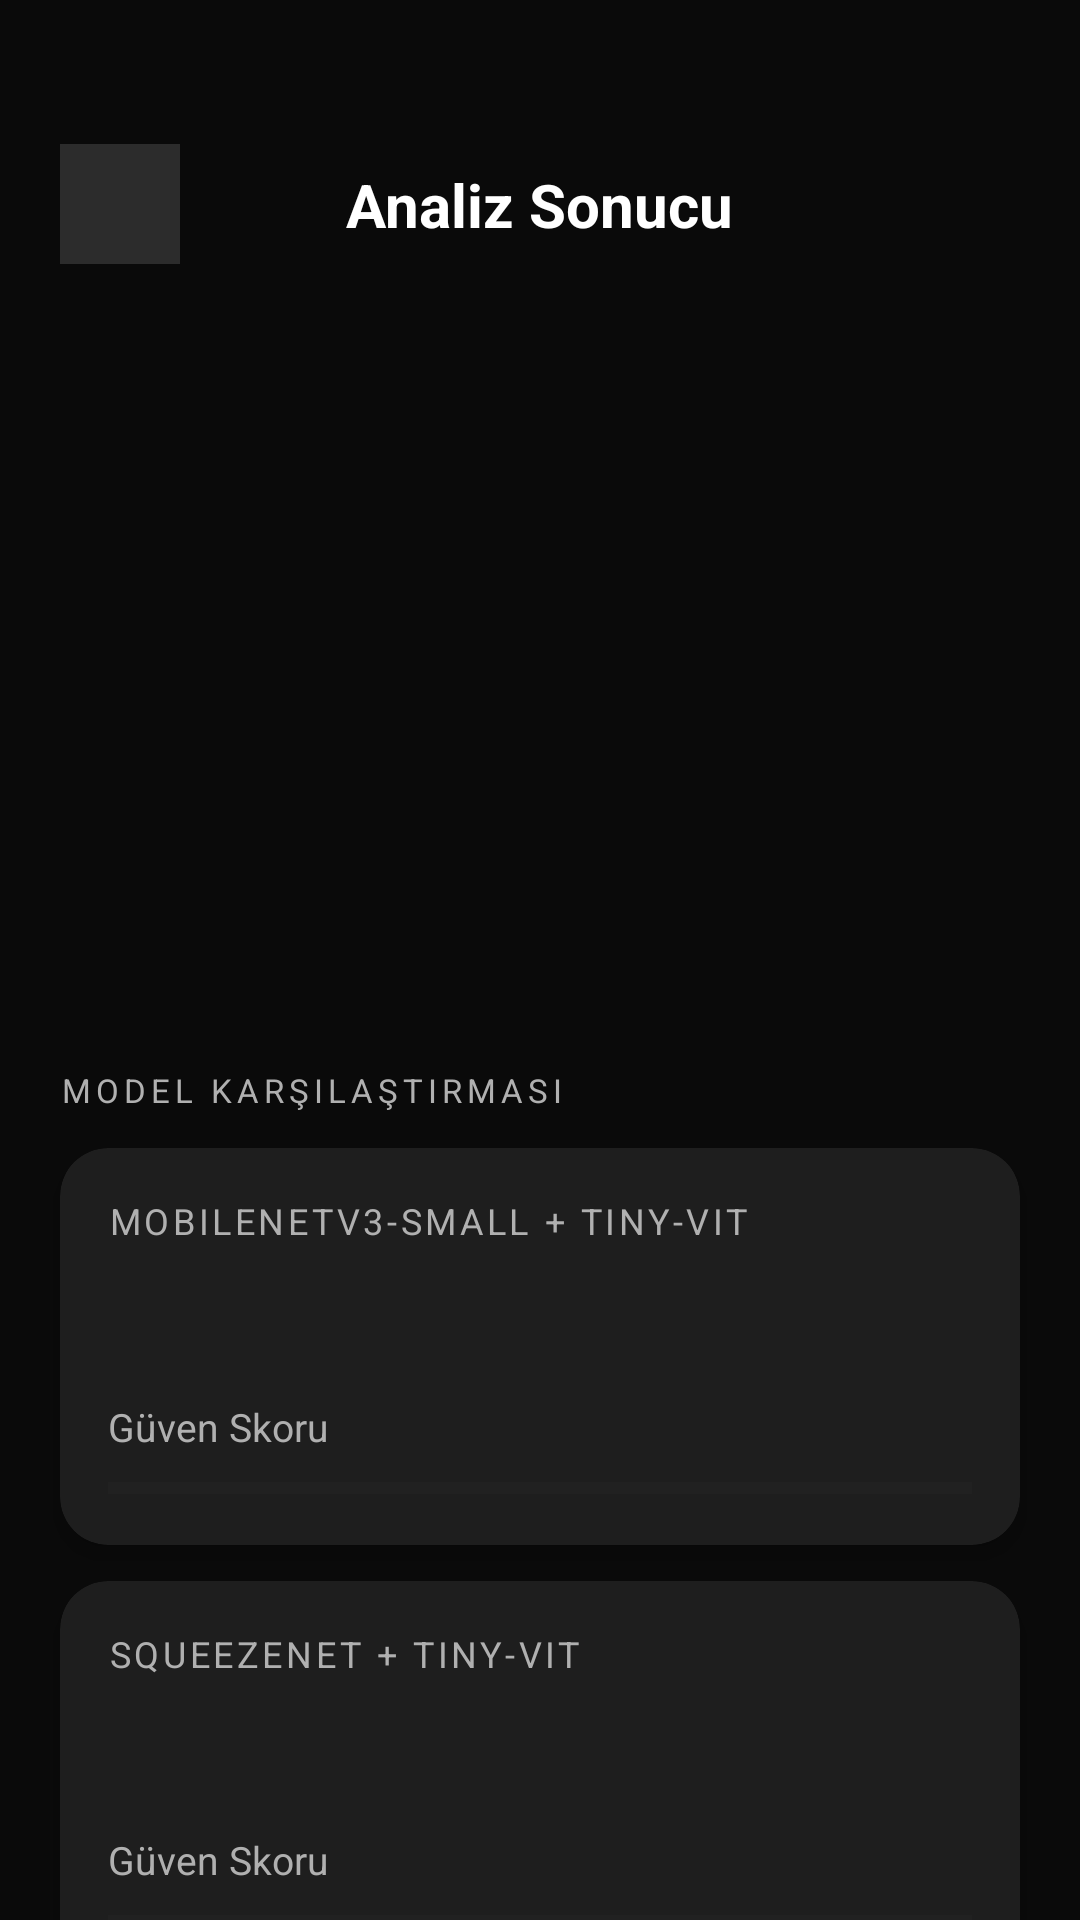

Android layout source for this screen:
<!-- AndroidManifest.xml: application theme Theme.VignaScan -->
<!-- res/layout/fragment_result.xml -->
<?xml version="1.0" encoding="utf-8"?>
<androidx.core.widget.NestedScrollView
    xmlns:android="http://schemas.android.com/apk/res/android"
    xmlns:app="http://schemas.android.com/apk/res-auto"
    android:layout_width="match_parent"
    android:layout_height="match_parent"
    android:background="@color/background"
    android:fillViewport="true">

    <LinearLayout
        android:layout_width="match_parent"
        android:layout_height="wrap_content"
        android:orientation="vertical"
        android:paddingBottom="32dp">

        
        <androidx.constraintlayout.widget.ConstraintLayout
            android:layout_width="match_parent"
            android:layout_height="wrap_content"
            android:paddingTop="48dp"
            android:paddingBottom="16dp"
            android:paddingHorizontal="20dp">

            <ImageButton
                android:id="@+id/btnBack"
                android:layout_width="40dp"
                android:layout_height="40dp"
                android:background="@color/surface_variant"
                android:src="@drawable/ic_arrow_back"
                android:contentDescription="Geri"
                android:padding="8dp"
                app:tint="@color/white"
                app:layout_constraintTop_toTopOf="parent"
                app:layout_constraintBottom_toBottomOf="parent"
                app:layout_constraintStart_toStartOf="parent" />

            <TextView
                android:layout_width="wrap_content"
                android:layout_height="wrap_content"
                android:text="Analiz Sonucu"
                android:textColor="@color/text_primary"
                android:textSize="20sp"
                android:textStyle="bold"
                app:layout_constraintTop_toTopOf="parent"
                app:layout_constraintBottom_toBottomOf="parent"
                app:layout_constraintStart_toStartOf="parent"
                app:layout_constraintEnd_toEndOf="parent" />

        </androidx.constraintlayout.widget.ConstraintLayout>

        
        <ImageView
            android:id="@+id/ivCaptured"
            android:layout_width="match_parent"
            android:layout_height="220dp"
            android:layout_marginHorizontal="20dp"
            android:layout_marginTop="8dp"
            android:background="@drawable/bg_rounded_image"
            android:scaleType="centerCrop"
            android:clipToOutline="true"
            android:contentDescription="Analiz edilen yaprak" />

        
        <TextView
            android:layout_width="wrap_content"
            android:layout_height="wrap_content"
            android:text="MODEL KARŞILAŞTIRMASI"
            android:textColor="@color/text_secondary"
            android:textSize="11sp"
            android:letterSpacing="0.15"
            android:layout_marginHorizontal="20dp"
            android:layout_marginTop="24dp"
            android:layout_marginBottom="12dp" />

        
        <androidx.cardview.widget.CardView
            android:id="@+id/cardModel1"
            android:layout_width="match_parent"
            android:layout_height="wrap_content"
            android:layout_marginHorizontal="20dp"
            android:layout_marginBottom="12dp"
            style="@style/ResultCard">

            <LinearLayout
                android:layout_width="match_parent"
                android:layout_height="wrap_content"
                android:orientation="vertical"
                android:padding="16dp">

                
                <LinearLayout
                    android:layout_width="match_parent"
                    android:layout_height="wrap_content"
                    android:orientation="horizontal"
                    android:gravity="center_vertical"
                    android:layout_marginBottom="12dp">

                    <TextView
                        android:layout_width="0dp"
                        android:layout_height="wrap_content"
                        android:layout_weight="1"
                        android:text="MobileNetV3-Small + Tiny-ViT"
                        style="@style/ModelNameText" />

                    <TextView
                        android:id="@+id/tvTime1"
                        android:layout_width="wrap_content"
                        android:layout_height="wrap_content"
                        android:textColor="@color/text_hint"
                        android:textSize="12sp" />

                </LinearLayout>

                
                <TextView
                    android:id="@+id/tvDisease1"
                    android:layout_width="wrap_content"
                    android:layout_height="wrap_content"
                    android:layout_marginBottom="12dp"
                    style="@style/DiseaseNameText" />

                
                <LinearLayout
                    android:layout_width="match_parent"
                    android:layout_height="wrap_content"
                    android:orientation="horizontal"
                    android:gravity="center_vertical"
                    android:layout_marginBottom="8dp">

                    <TextView
                        android:layout_width="0dp"
                        android:layout_height="wrap_content"
                        android:layout_weight="1"
                        android:text="Güven Skoru"
                        android:textColor="@color/text_secondary"
                        android:textSize="13sp" />

                    <TextView
                        android:id="@+id/tvConfidence1"
                        android:layout_width="wrap_content"
                        android:layout_height="wrap_content"
                        style="@style/ConfidenceText" />

                </LinearLayout>

                
                <ProgressBar
                    android:id="@+id/progressConfidence1"
                    style="?android:attr/progressBarStyleHorizontal"
                    android:layout_width="match_parent"
                    android:layout_height="6dp"
                    android:max="100"
                    android:progressTint="@color/primary_light"
                    android:progressBackgroundTint="@color/surface_variant" />

            </LinearLayout>

        </androidx.cardview.widget.CardView>

        
        <androidx.cardview.widget.CardView
            android:id="@+id/cardModel2"
            android:layout_width="match_parent"
            android:layout_height="wrap_content"
            android:layout_marginHorizontal="20dp"
            android:layout_marginBottom="24dp"
            style="@style/ResultCard">

            <LinearLayout
                android:layout_width="match_parent"
                android:layout_height="wrap_content"
                android:orientation="vertical"
                android:padding="16dp">

                
                <LinearLayout
                    android:layout_width="match_parent"
                    android:layout_height="wrap_content"
                    android:orientation="horizontal"
                    android:gravity="center_vertical"
                    android:layout_marginBottom="12dp">

                    <TextView
                        android:layout_width="0dp"
                        android:layout_height="wrap_content"
                        android:layout_weight="1"
                        android:text="SqueezeNet + Tiny-ViT"
                        style="@style/ModelNameText" />

                    <TextView
                        android:id="@+id/tvTime2"
                        android:layout_width="wrap_content"
                        android:layout_height="wrap_content"
                        android:textColor="@color/text_hint"
                        android:textSize="12sp" />

                </LinearLayout>

                
                <TextView
                    android:id="@+id/tvDisease2"
                    android:layout_width="wrap_content"
                    android:layout_height="wrap_content"
                    android:layout_marginBottom="12dp"
                    style="@style/DiseaseNameText" />

                
                <LinearLayout
                    android:layout_width="match_parent"
                    android:layout_height="wrap_content"
                    android:orientation="horizontal"
                    android:gravity="center_vertical"
                    android:layout_marginBottom="8dp">

                    <TextView
                        android:layout_width="0dp"
                        android:layout_height="wrap_content"
                        android:layout_weight="1"
                        android:text="Güven Skoru"
                        android:textColor="@color/text_secondary"
                        android:textSize="13sp" />

                    <TextView
                        android:id="@+id/tvConfidence2"
                        android:layout_width="wrap_content"
                        android:layout_height="wrap_content"
                        style="@style/ConfidenceText" />

                </LinearLayout>

                
                <ProgressBar
                    android:id="@+id/progressConfidence2"
                    style="?android:attr/progressBarStyleHorizontal"
                    android:layout_width="match_parent"
                    android:layout_height="6dp"
                    android:max="100"
                    android:progressTint="@color/primary_light"
                    android:progressBackgroundTint="@color/surface_variant" />

            </LinearLayout>

        </androidx.cardview.widget.CardView>

        
        <Button
            android:id="@+id/btnRescan"
            android:layout_width="match_parent"
            android:layout_height="56dp"
            android:layout_marginHorizontal="20dp"
            android:text="Tekrar Tara"
            android:textColor="@color/text_primary"
            android:textSize="16sp"
            android:textStyle="bold"
            android:background="@drawable/bg_button_primary"
            android:stateListAnimator="@null" />

    </LinearLayout>

</androidx.core.widget.NestedScrollView>
<!-- resources referenced by this layout -->
<resources>
  <color name="background">#0A0A0A</color>
  <color name="primary_light">#4CAF50</color>
  <color name="surface_variant">#2C2C2C</color>
  <color name="text_hint">#666666</color>
  <color name="text_primary">#FFFFFF</color>
  <color name="text_secondary">#B0B0B0</color>
  <color name="white">#FFFFFFFF</color>
  <!-- drawable bg_button_primary (drawable) -->
  <?xml version="1.0" encoding="utf-8"?>
  <shape xmlns:android="http://schemas.android.com/apk/res/android"
      android:shape="rectangle">
      <solid android:color="#1B5E20" />
      <corners android:radius="28dp" />
  </shape>
  <style name="ConfidenceText">
          <item name="android:textSize">14sp</item>
          <item name="android:textColor">@color/primary_light</item>
          <item name="android:textStyle">bold</item>
      </style>
  <style name="DiseaseNameText">
          <item name="android:textSize">20sp</item>
          <item name="android:textColor">@color/text_primary</item>
          <item name="android:textStyle">bold</item>
      </style>
  <style name="ModelNameText">
          <item name="android:textSize">12sp</item>
          <item name="android:textColor">@color/text_secondary</item>
          <item name="android:textAllCaps">true</item>
          <item name="android:letterSpacing">0.1</item>
      </style>
  <style name="ResultCard" parent="Widget.MaterialComponents.CardView">
          <item name="cardBackgroundColor">@color/card_background</item>
          <item name="cardCornerRadius">16dp</item>
          <item name="cardElevation">4dp</item>
          <item name="strokeColor">@color/card_stroke</item>
          <item name="strokeWidth">1dp</item>
      </style>
  <style name="Theme.VignaScan" parent="Theme.MaterialComponents.DayNight.NoActionBar">
          
          <item name="colorPrimary">@color/primary</item>
          <item name="colorPrimaryVariant">@color/primary_dark</item>
          <item name="colorOnPrimary">@color/text_primary</item>
  
          
          <item name="android:colorBackground">@color/background</item>
          <item name="colorSurface">@color/surface</item>
          <item name="colorOnSurface">@color/text_primary</item>
  
          
          <item name="android:statusBarColor">@color/background</item>
          <item name="android:navigationBarColor">@color/background</item>
          <item name="android:windowLightStatusBar">false</item>
  
          
          <item name="android:windowBackground">@color/background</item>
      </style>
  <color name="card_background">#1E1E1E</color>
  <color name="card_stroke">#2C2C2C</color>
  <color name="primary">#1B5E20</color>
  <color name="primary_dark">#0A3D0A</color>
  <color name="surface">#1E1E1E</color>
</resources>
